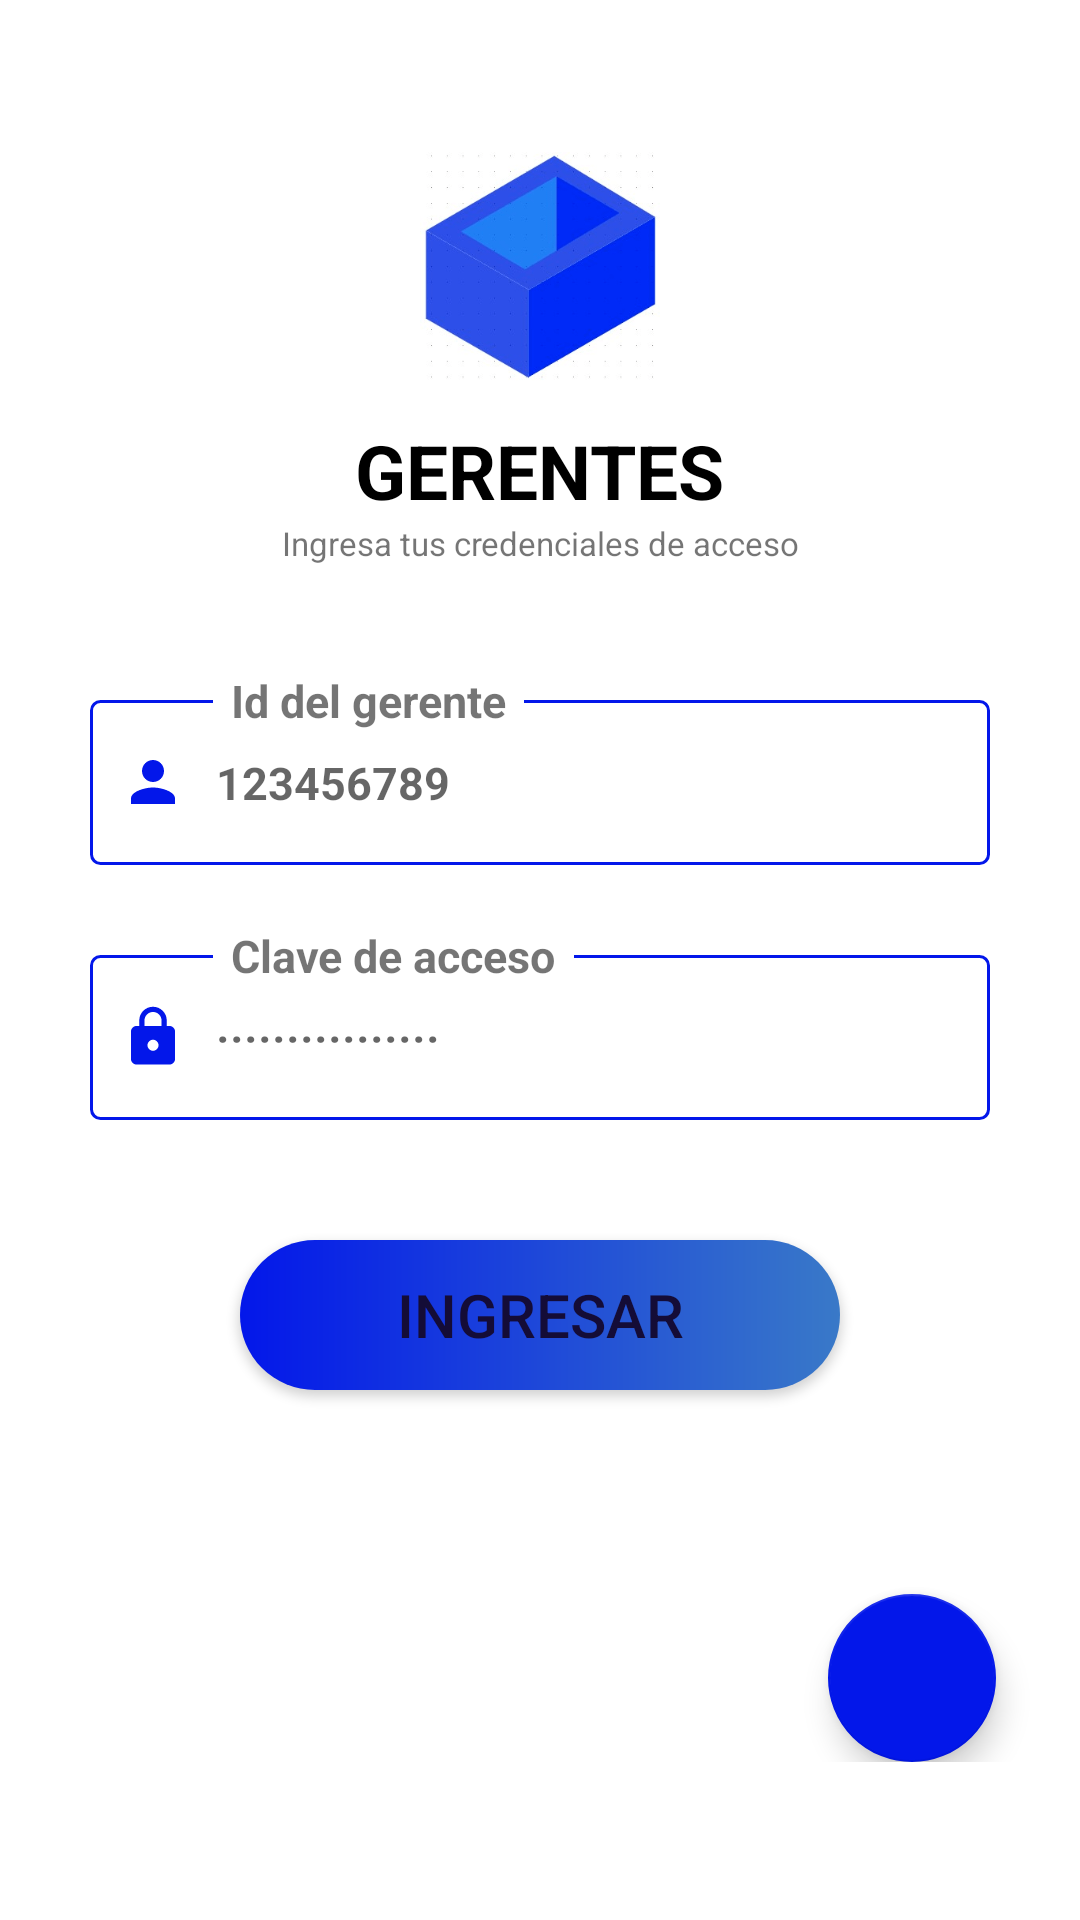

The Android layout XML behind this screen, and the referenced resources:
<!-- AndroidManifest.xml: application theme AppTheme -->
<!-- res/layout/activity_log_in_gerente.xml -->
<?xml version="1.0" encoding="utf-8"?>
<ScrollView xmlns:android="http://schemas.android.com/apk/res/android"
    xmlns:app="http://schemas.android.com/apk/res-auto"
    xmlns:tools="http://schemas.android.com/tools"
    android:layout_width="match_parent"
    android:layout_height="match_parent"
    tools:context=".login_usuario"
    android:background="#FFFFFF">
    <LinearLayout
        android:layout_width="match_parent"
        android:layout_height="wrap_content"
        android:orientation="vertical">
        <LinearLayout
            android:id="@+id/lin1"
            android:layout_width="match_parent"
            android:layout_height="wrap_content"
            android:gravity="center_horizontal"
            android:orientation="vertical">
            <ImageView
                android:layout_width="80dp"
                android:layout_height="80dp"
                android:layout_marginTop="50dp"
                android:src="@drawable/quickcellarlogo1"></ImageView>
            <TextView
                android:layout_width="wrap_content"
                android:layout_height="wrap_content"
                android:layout_marginTop="10dp"
                android:text="GERENTES"
                android:textColor="#000000"
                android:textStyle="bold"
                android:textSize="25sp"></TextView>
            <TextView
                android:layout_width="wrap_content"
                android:layout_height="wrap_content"
                android:text="Ingresa tus credenciales de acceso"
                android:textSize="11sp"
                android:layout_marginBottom="15dp"></TextView>
        </LinearLayout>
        <androidx.constraintlayout.widget.ConstraintLayout
            android:layout_width="match_parent"
            android:layout_height="wrap_content"
            android:layout_marginStart="30dp"
            android:layout_marginEnd="30dp">
            <LinearLayout
                android:id="@+id/linId"
                android:layout_width="match_parent"
                android:layout_height="wrap_content"
                android:layout_marginTop="30dp"
                android:background="@drawable/separador"
                android:gravity="center_vertical"
                android:orientation="horizontal"
                app:layout_constraintTop_toTopOf="parent">
                <ImageView
                    android:layout_width="22dp"
                    android:layout_height="22dp"
                    android:layout_marginStart="10dp"
                    android:contentDescription="Ingresa tu Id"
                    android:src="@drawable/ic_idcliente"
                    ></ImageView>
                <EditText
                    android:layout_width="match_parent"
                    android:layout_height="55dp"
                    android:id="@+id/txtIdent"
                    android:background="@null"
                    android:hint="123456789"
                    android:importantForAutofill="no"
                    android:inputType="number"
                    android:paddingStart="10dp"
                    android:paddingEnd="10dp"
                    android:textStyle="bold">
                </EditText>
            </LinearLayout>
            <TextView
                android:layout_width="wrap_content"
                android:layout_height="wrap_content"
                android:layout_marginStart="41dp"
                android:background="#FFFFFF"
                android:paddingStart="6dp"
                android:paddingEnd="6dp"
                android:text="Id del gerente"
                android:textStyle="bold"
                app:layout_constraintBottom_toTopOf="@+id/linId"
                app:layout_constraintStart_toStartOf="parent"
                app:layout_constraintTop_toTopOf="@id/linId"></TextView>
        </androidx.constraintlayout.widget.ConstraintLayout>



        <androidx.constraintlayout.widget.ConstraintLayout
            android:layout_width="match_parent"
            android:layout_height="wrap_content"
            android:layout_marginStart="30dp"
            android:layout_marginEnd="30dp">
            <LinearLayout
                android:id="@+id/linContra"
                android:layout_width="match_parent"
                android:layout_height="wrap_content"
                android:background="@drawable/separador"
                android:gravity="center_vertical"
                android:orientation="horizontal"
                android:layout_marginTop="30dp"
                app:layout_constraintTop_toTopOf="parent">
                <ImageView
                    android:layout_width="22dp"
                    android:layout_height="22dp"
                    android:layout_marginStart="10dp"
                    android:contentDescription="Ingresa tu Id"
                    android:src="@drawable/ic_clave_quickcellar"></ImageView>
                <EditText
                    android:layout_width="match_parent"
                    android:layout_height="55dp"
                    android:background="@null"
                    android:hint="················"
                    android:importantForAutofill="no"
                    android:inputType="textPassword"
                    android:paddingStart="10dp"
                    android:paddingEnd="10dp"
                    android:textStyle="bold"
                    android:id="@+id/txtContra">
                </EditText>
            </LinearLayout>
            <TextView
                android:layout_width="wrap_content"
                android:layout_height="wrap_content"
                android:layout_marginStart="41dp"
                android:background="#FFFFFF"
                android:paddingStart="6dp"
                android:paddingEnd="6dp"
                android:text="Clave de acceso"
                android:textStyle="bold"
                app:layout_constraintBottom_toTopOf="@+id/linContra"
                app:layout_constraintStart_toStartOf="parent"
                app:layout_constraintTop_toTopOf="@id/linContra"></TextView>
        </androidx.constraintlayout.widget.ConstraintLayout>
        <Button
            android:layout_width="200dp"
            android:layout_height="50dp"
            android:layout_below="@+id/txtContraUsuario"
            android:text="Ingresar"
            android:textSize="20dp"
            android:background="@drawable/boton_redondeado"
            android:textColor="#140C37"
            android:id="@+id/btnLogin"
            android:layout_marginTop="40dp"></Button>
        <com.google.android.material.floatingactionbutton.FloatingActionButton
            android:id="@+id/btnSalirAlLoginGeneral"
            android:layout_width="wrap_content"
            android:layout_height="wrap_content"
            android:layout_marginEnd="28dp"
            android:layout_marginRight="28dp"
            android:layout_marginTop="68dp"
            android:clickable="true"
            android:focusable="true"
            android:layout_gravity="right"
            app:srcCompat="@drawable/ic_salir"
            tools:ignore="VectorDrawableCompat"/>
    </LinearLayout>
</ScrollView>
<!-- resources referenced by this layout -->
<resources>
  <!-- drawable boton_redondeado (drawable) -->
  <?xml version="1.0" encoding="utf-8"?>
  <shape xmlns:android="http://schemas.android.com/apk/res/android">
      <gradient android:startColor="#0317EA" android:endColor="#3979C8" android:type="linear"/>
      <corners android:radius="50dp"></corners>
  </shape>
  <!-- drawable ic_clave_quickcellar (drawable) -->
  <vector android:height="24dp" android:tint="#0317EA"
      android:viewportHeight="24" android:viewportWidth="24"
      android:width="24dp" xmlns:android="http://schemas.android.com/apk/res/android">
      <path android:fillColor="@android:color/white" android:pathData="M18,8h-1L17,6c0,-2.76 -2.24,-5 -5,-5S7,3.24 7,6v2L6,8c-1.1,0 -2,0.9 -2,2v10c0,1.1 0.9,2 2,2h12c1.1,0 2,-0.9 2,-2L20,10c0,-1.1 -0.9,-2 -2,-2zM12,17c-1.1,0 -2,-0.9 -2,-2s0.9,-2 2,-2 2,0.9 2,2 -0.9,2 -2,2zM15.1,8L8.9,8L8.9,6c0,-1.71 1.39,-3.1 3.1,-3.1 1.71,0 3.1,1.39 3.1,3.1v2z"/>
  </vector>
  <!-- drawable ic_idcliente (drawable) -->
  <vector android:height="24dp" android:tint="#0317EA"
      android:viewportHeight="24" android:viewportWidth="24"
      android:width="24dp" xmlns:android="http://schemas.android.com/apk/res/android">
      <path android:fillColor="@android:color/white" android:pathData="M12,12c2.21,0 4,-1.79 4,-4s-1.79,-4 -4,-4 -4,1.79 -4,4 1.79,4 4,4zM12,14c-2.67,0 -8,1.34 -8,4v2h16v-2c0,-2.66 -5.33,-4 -8,-4z"/>
  </vector>
  <!-- drawable quickcellarlogo1: png bitmap (drawable, 20386 bytes) -->
  <!-- drawable separador (drawable) -->
  <?xml version="1.0" encoding="utf-8"?>
  <shape xmlns:android="http://schemas.android.com/apk/res/android" android:shape="rectangle">
      <stroke android:width="1dp"
          android:color="@color/blue_quickcellar"></stroke>
      <corners android:radius="3dp"></corners>
  
  </shape>
  <style name="AppTheme" parent="Theme.AppCompat.Light.NoActionBar">
          
          <item name="colorPrimary">#0C054B</item>
          <item name="colorPrimaryDark">@color/colorPrimaryDark</item>
          <item name="colorAccent">@color/blue_quickcellar</item>
          <item name="android:gravity">center</item>
          <item name="android:layout_centerHorizontal">true</item>
          <item name="android:textSize">15dp</item>
      </style>
  <color name="blue_quickcellar">#0317EA</color>
  <color name="colorPrimaryDark">#3700B3</color>
</resources>
